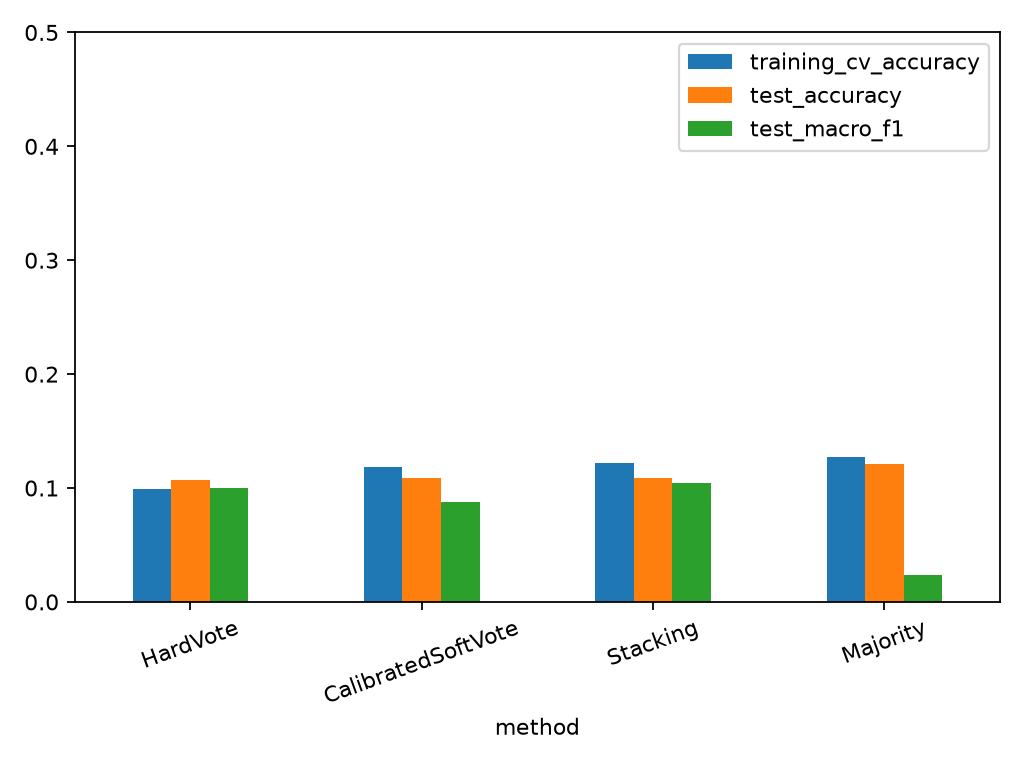

The table this chart was drawn from, first rows:
method, training_cv_accuracy, validation_accuracy, test_accuracy, test_macro_f1
HardVote, 0.09878, 0.08965, 0.1073, 0.09962
CalibratedSoftVote, 0.1187, 0.1035, 0.1086, 0.08813
Stacking, 0.1215, 0.1149, 0.1086, 0.1046
Majority, 0.1268, 0.1212, 0.1212, 0.02402
